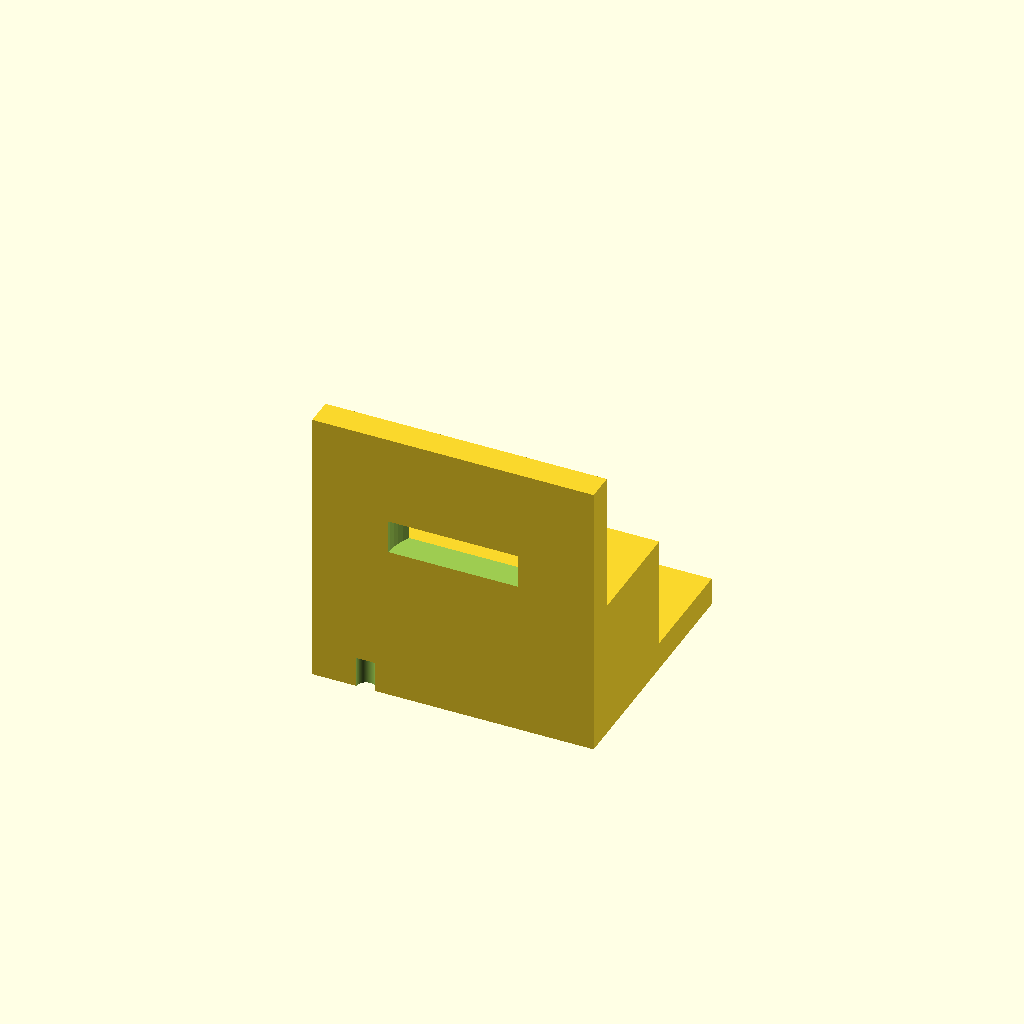
Cell 1: rendered with the file's own defaults.
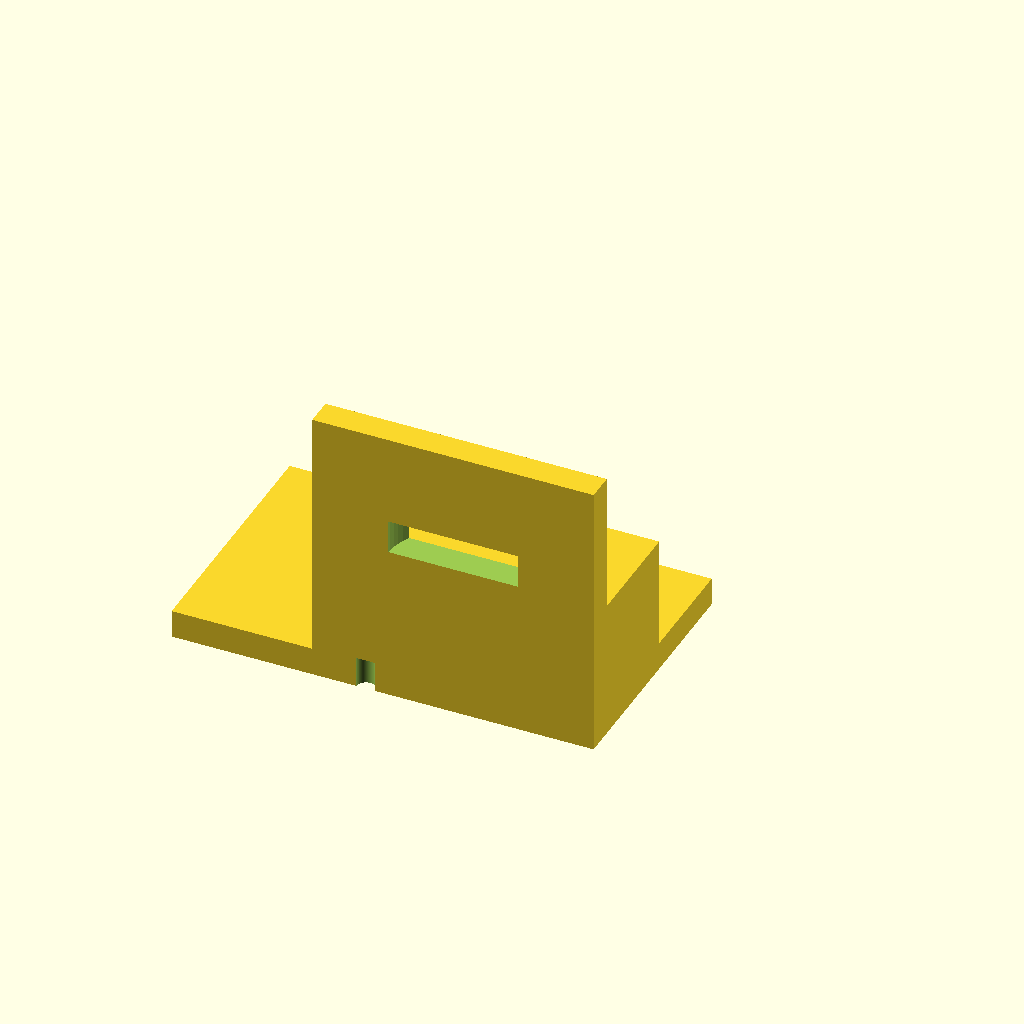
Cell 2 — base_x_min set to -50, the other parameters unchanged.
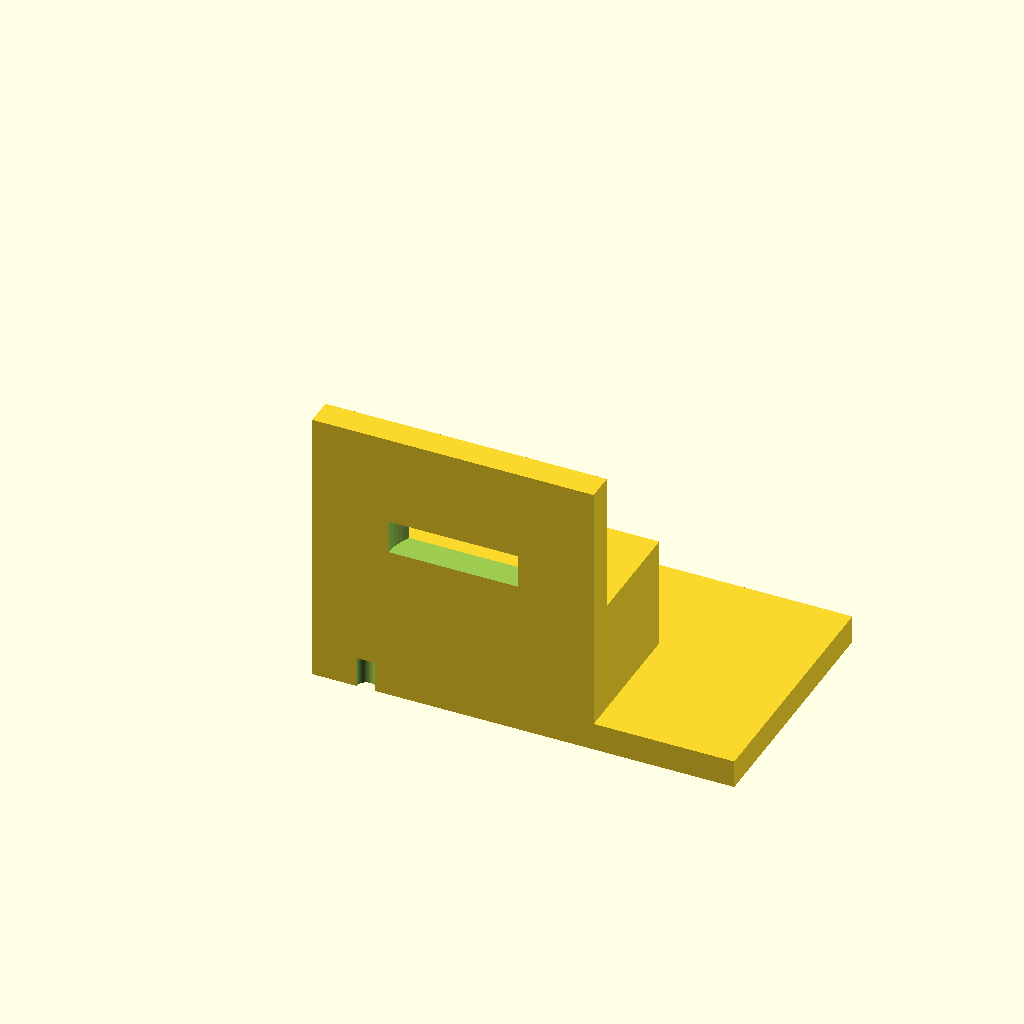
Cell 3: base_x_max = 50 (everything else at default).
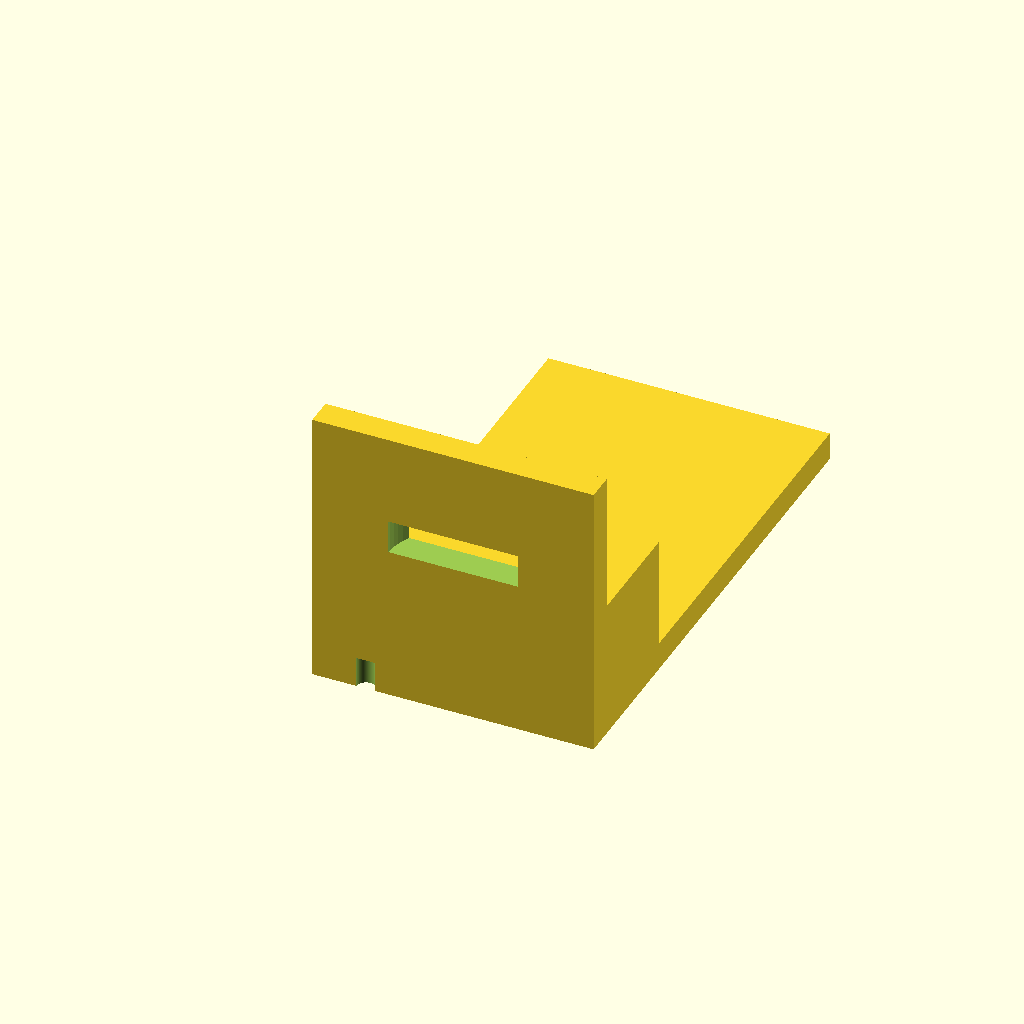
Cell 4: the same model with base_y_max = 90.
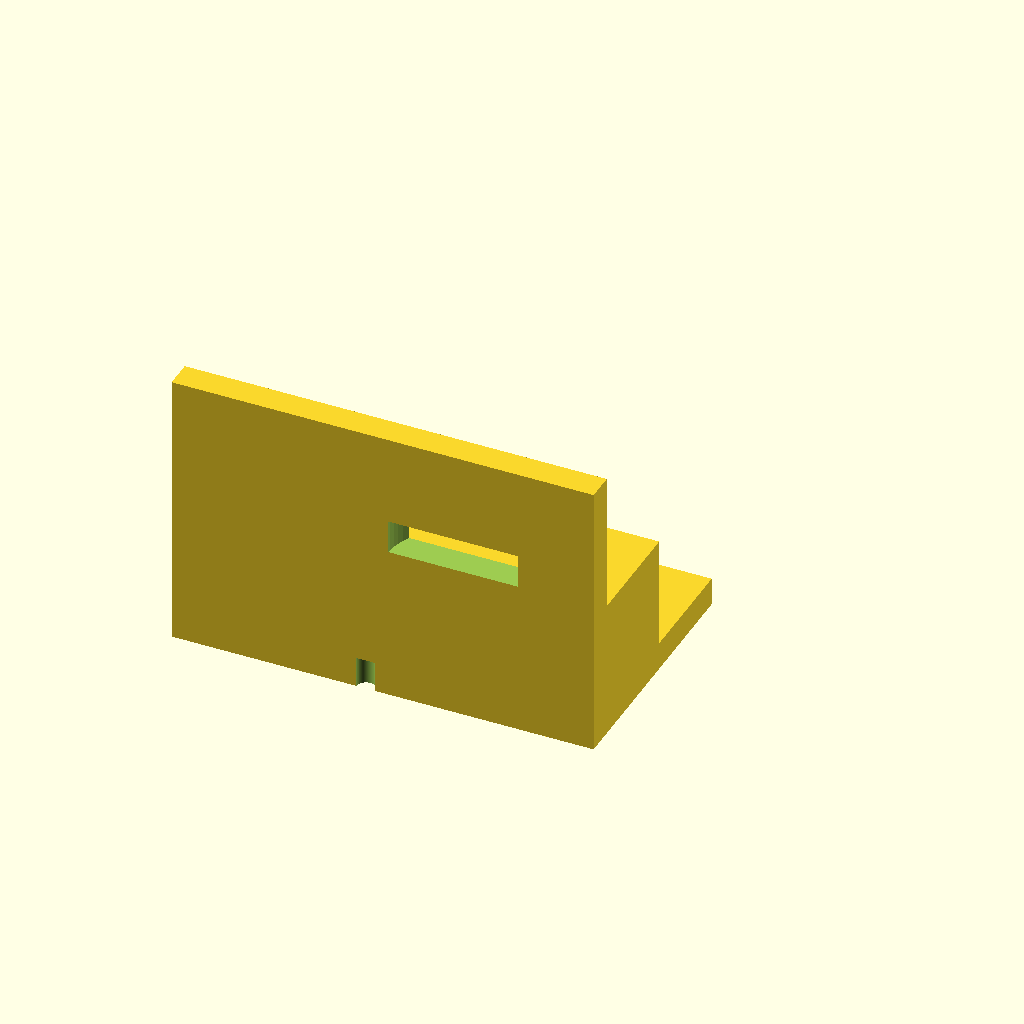
Cell 5 — vert_x_min set to -50, the other parameters unchanged.
One fixed orthographic camera (rotation 55°, 0°, 25°; colour scheme Cornfield) for every cell.
OpenSCAD source file bench/results/gpu-v3-g6/code/scadcoder-v3/nema17_motor_bracket_s4_a2.scad:
// L-shaped mounting bracket for NEMA 17 stepper motor (e.g. syringe pump)
// Print orientation: base plate on the bed (z = 0), vertical plate builds up along +Z

$fn = 64;

// ---------- Base plate ----------
base_x_min   = -25;   // base plate X start
base_x_max   = 25;    // base plate X end
base_y_min   = 0;     // base plate Y start
base_y_max   = 45;    // base plate Y end
base_thick   = 5;     // base plate thickness (Z)

// ---------- Vertical motor plate ----------
vert_x_min   = -25;   // motor plate X start
vert_x_max   = 25;    // motor plate X end
vert_y_min   = 0;     // motor plate Y start
vert_y_max   = 5;     // motor plate Y end (thickness)
vert_height  = 50;    // motor plate height (Z)

// ---------- Boss hole ----------
boss_d       = 23;    // motor centring boss hole diameter
boss_x       = 0;     // boss hole X centre
boss_z       = 28;    // boss hole Z centre

// ---------- Screw holes ----------
screw_d      = 3.4;   // M3 screw hole diameter
screw_pitch  = 31;    // square pattern pitch (X and Y)
screw_n      = 4;     // number of screw holes

// ---------- Gussets ----------
gusset_x1    = -25;   // left guset X start
gusset_x2    = -20;   // left guset X end
gusset_y     = 20;    // gusset leg length along +Y
gusset_z     = 20;    // gusset leg length along +Z
gusset_t     = 5;     // gusset thickness (X)

// ---------- Mounting holes ----------
hole_d       = 4.5;   // M4 vertical through-hole diameter
hole_x       = [-17, 17]; // hole X positions
hole_y       = 30;    // hole Y position

// ---------- Cut overshoot ----------
eps          = 0.5;   // extension of cutters past faces

difference() {
    union() {
        // Base plate
        translate([base_x_min, base_y_min, 0])
            cube([base_x_max - base_x_min, base_y_max - base_y_min, base_thick]);

        // Vertical motor plate
        translate([vert_x_min, vert_y_min, 0])
            cube([vert_x_max - vert_x_min, vert_y_max - vert_y_min, vert_height]);

        // Left gusset (right-angle corner at y = 5, z = 5)
        translate([gusset_x1, 5, 5])
            cube([gusset_x2 - gusset_x1, gusset_y, gusset_z]);

        // Right gusset (right-angle corner at y = 5, z = 5)
        translate([gusset_x2, 5, 5])
            cube([vert_x_max - gusset_x2, gusset_y, gusset_z]);
    }

    // Boss hole (along Y)
    translate([boss_x, vert_y_min - eps, boss_z])
        cylinder(d = boss_d, h = vert_y_max - vert_y_min + 2 * eps);

    // M3 screw holes on square pattern, centred on boss hole
    for (i = [0 : screw_n - 1])
        translate([screw_pitch * (i % 2 - 1) / 2,
                   screw_pitch * (i / 2 - 1) / 2,
                   vert_y_min - eps])
            cylinder(d = screw_d, h = vert_y_max - vert_y_min + 2 * eps);

    // M4 vertical mounting holes
    for (x = hole_x)
        translate([x, hole_y, -eps])
            cylinder(d = hole_d, h = base_thick + 2 * eps);
}
Customizer parameters (derived from the source; name, type, default, range or options):
base_x_min: number, default -25
base_x_max: number, default 25
base_y_min: number, default 0
base_y_max: number, default 45
base_thick: number, default 5
vert_x_min: number, default -25
vert_x_max: number, default 25
vert_y_min: number, default 0
vert_y_max: number, default 5
vert_height: number, default 50
boss_d: number, default 23
boss_x: number, default 0
boss_z: number, default 28
screw_d: number, default 3.4
screw_pitch: number, default 31
screw_n: number, default 4
gusset_x1: number, default -25
gusset_x2: number, default -20
gusset_y: number, default 20
gusset_z: number, default 20
gusset_t: number, default 5
hole_d: number, default 4.5
hole_x: vector, default [-17, 17]
hole_y: number, default 30
eps: number, default 0.5
